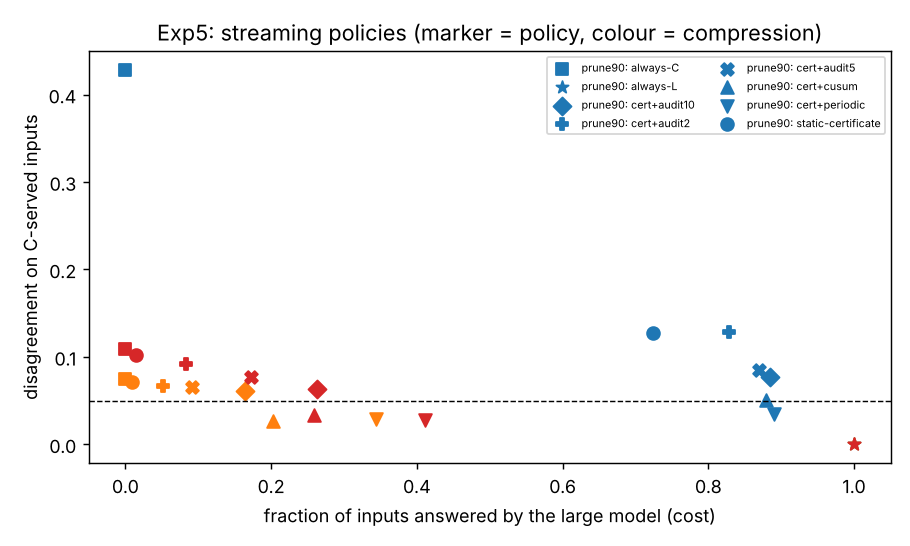

Data behind this chart, as committed beside it:
seed, method, run, size_ratio, policy, L_call_frac, C_served_frac, risk_on_served, overall_disagreement, n_recal, risk_seg0, risk_seg1, risk_seg2, cost
0, prune90, 0, 0.1055, always-L, 1.0, 0.0, 0.0, 0.0, 0, 0.0, 0.0, 0.0, 1.0
0, prune90, 0, 0.1055, always-C, 0.0, 1.0, 0.5033, 0.5033, 0, 0.3525, 0.6795, 0.478, 0.1055
0, prune90, 0, 0.1055, static-certificate, 0.6223, 0.3777, 0.2326, 0.08783, 0, 0.05219, 0.5541, 0.125, 0.6622
0, prune90, 0, 0.1055, cert+cusum, 0.8177, 0.1823, 0.1079, 0.01967, 4, 0.05219, 0.582, 0.02326, 0.8369
0, prune90, 0, 0.1055, cert+periodic, 0.8687, 0.1313, 0.0368, 0.004833, 6, 0.03852, 0.0, 0.02655, 0.8825
0, prune90, 0, 0.1055, cert+audit2, 0.7818, 0.2242, 0.2416, 0.05417, 1, 0.05219, 0.5598, 0.0, 0.8055
0, prune90, 0, 0.1055, cert+audit5, 0.8347, 0.1735, 0.1499, 0.026, 1, 0.05219, 0.5657, 0.0, 0.853
0, prune90, 0, 0.1055, cert+audit10, 0.8468, 0.1687, 0.1383, 0.02333, 1, 0.05219, 0.568, 0.0, 0.8646
0, prune90, 1, 0.1055, always-L, 1.0, 0.0, 0.0, 0.0, 0, 0.0, 0.0, 0.0, 1.0
0, prune90, 1, 0.1055, always-C, 0.0, 1.0, 0.4865, 0.4865, 0, 0.3375, 0.669, 0.453, 0.1055
0, prune90, 1, 0.1055, static-certificate, 0.618, 0.382, 0.2129, 0.08133, 0, 0.04258, 0.5222, 0.08941, 0.6583
0, prune90, 1, 0.1055, cert+cusum, 0.84, 0.16, 0.07292, 0.01167, 5, 0.0393, 0.4756, 0.02094, 0.8569
0, prune90, 1, 0.1055, cert+periodic, 0.8615, 0.1385, 0.03008, 0.004167, 6, 0.02994, 0.0, 0.03067, 0.8761
0, prune90, 1, 0.1055, cert+audit2, 0.7818, 0.2217, 0.2271, 0.05033, 1, 0.04258, 0.5256, 0.0, 0.8052
0, prune90, 1, 0.1055, cert+audit5, 0.8415, 0.1663, 0.1343, 0.02233, 1, 0.04258, 0.5625, 0.0, 0.8591
0, prune90, 1, 0.1055, cert+audit10, 0.849, 0.1663, 0.1343, 0.02233, 1, 0.04258, 0.5625, 0.0, 0.8666
0, prune90, 2, 0.1055, always-L, 1.0, 0.0, 0.0, 0.0, 0, 0.0, 0.0, 0.0, 1.0
0, prune90, 2, 0.1055, always-C, 0.0, 1.0, 0.5018, 0.5018, 0, 0.3555, 0.6785, 0.4715, 0.1055
0, prune90, 2, 0.1055, static-certificate, 0.6218, 0.3782, 0.2283, 0.08633, 0, 0.04485, 0.5335, 0.1276, 0.6617
0, prune90, 2, 0.1055, cert+cusum, 0.8253, 0.1747, 0.1651, 0.02883, 6, 0.06702, 0.5171, 0.02941, 0.8438
0, prune90, 2, 0.1055, cert+periodic, 0.871, 0.129, 0.02972, 0.003833, 6, 0.02967, 0.0, 0.03, 0.8846
0, prune90, 2, 0.1055, cert+audit2, 0.664, 0.3435, 0.231, 0.07933, 1, 0.04485, 0.5335, 0.09703, 0.7002
0, prune90, 2, 0.1055, cert+audit5, 0.8377, 0.169, 0.1282, 0.02167, 1, 0.04485, 0.4921, 0.0, 0.8555
0, prune90, 2, 0.1055, cert+audit10, 0.838, 0.1762, 0.1466, 0.02583, 1, 0.04485, 0.5086, 0.0, 0.8566
0, prune90, 3, 0.1055, always-L, 1.0, 0.0, 0.0, 0.0, 0, 0.0, 0.0, 0.0, 1.0
0, prune90, 3, 0.1055, always-C, 0.0, 1.0, 0.4893, 0.4893, 0, 0.3315, 0.6625, 0.474, 0.1055
0, prune90, 3, 0.1055, static-certificate, 0.6118, 0.3882, 0.231, 0.08967, 0, 0.04592, 0.541, 0.1475, 0.6528
0, prune90, 3, 0.1055, cert+cusum, 0.84, 0.16, 0.09167, 0.01467, 5, 0.04592, 0.5393, 0.0, 0.8569
0, prune90, 3, 0.1055, cert+periodic, 0.8623, 0.1377, 0.03632, 0.005, 6, 0.039, 0.0, 0.01852, 0.8769
0, prune90, 3, 0.1055, cert+audit2, 0.7867, 0.2175, 0.21, 0.04567, 1, 0.04592, 0.5392, 0.0, 0.8096
0, prune90, 3, 0.1055, cert+audit5, 0.8495, 0.1583, 0.08526, 0.0135, 1, 0.04592, 0.519, 0.0, 0.8662
0, prune90, 3, 0.1055, cert+audit10, 0.8675, 0.1483, 0.1067, 0.01583, 2, 0.01799, 0.3722, 0.0, 0.8832
0, pruneFT90, 0, 0.1055, always-L, 1.0, 0.0, 0.0, 0.0, 0, 0.0, 0.0, 0.0, 1.0
0, pruneFT90, 0, 0.1055, always-C, 0.0, 1.0, 0.1338, 0.1338, 0, 0.0285, 0.2615, 0.1115, 0.1055
0, pruneFT90, 0, 0.1055, static-certificate, 0.0015, 0.9985, 0.1329, 0.1327, 0, 0.0285, 0.2593, 0.1112, 0.1069
0, pruneFT90, 0, 0.1055, cert+cusum, 0.0015, 0.9985, 0.1329, 0.1327, 0, 0.0285, 0.2593, 0.1112, 0.1069
0, pruneFT90, 0, 0.1055, cert+periodic, 0.4645, 0.5355, 0.02583, 0.01383, 6, 0.02941, 0.02066, 0.02235, 0.521
0, pruneFT90, 0, 0.1055, cert+audit2, 0.02233, 0.9985, 0.1329, 0.1327, 0, 0.0285, 0.2593, 0.1112, 0.1277
0, pruneFT90, 0, 0.1055, cert+audit5, 0.2417, 0.799, 0.08824, 0.0705, 1, 0.0285, 0.241, 0.01403, 0.326
0, pruneFT90, 0, 0.1055, cert+audit10, 0.4, 0.6695, 0.05103, 0.03417, 1, 0.0285, 0.1659, 0.003481, 0.4707
0, pruneFT90, 1, 0.1055, always-L, 1.0, 0.0, 0.0, 0.0, 0, 0.0, 0.0, 0.0, 1.0
0, pruneFT90, 1, 0.1055, always-C, 0.0, 1.0, 0.134, 0.134, 0, 0.0315, 0.2615, 0.109, 0.1055
0, pruneFT90, 1, 0.1055, static-certificate, 0.0005, 0.9995, 0.1337, 0.1337, 0, 0.0315, 0.2611, 0.1086, 0.106
0, pruneFT90, 1, 0.1055, cert+cusum, 0.0005, 0.9995, 0.1337, 0.1337, 0, 0.0315, 0.2611, 0.1086, 0.106
0, pruneFT90, 1, 0.1055, cert+periodic, 0.4777, 0.5223, 0.02521, 0.01317, 6, 0.03009, 0.002793, 0.02498, 0.5328
0, pruneFT90, 1, 0.1055, cert+audit2, 0.3145, 0.6987, 0.06345, 0.04433, 1, 0.0315, 0.1955, 0.008299, 0.3882
0, pruneFT90, 1, 0.1055, cert+audit5, 0.3275, 0.7098, 0.06786, 0.04817, 1, 0.0315, 0.2061, 0.008258, 0.4024
0, pruneFT90, 1, 0.1055, cert+audit10, 0.3673, 0.7045, 0.06648, 0.04683, 1, 0.0315, 0.2035, 0.008299, 0.4417
0, pruneFT90, 2, 0.1055, always-L, 1.0, 0.0, 0.0, 0.0, 0, 0.0, 0.0, 0.0, 1.0
0, pruneFT90, 2, 0.1055, always-C, 0.0, 1.0, 0.1315, 0.1315, 0, 0.0335, 0.2605, 0.1005, 0.1055
0, pruneFT90, 2, 0.1055, static-certificate, 0.001667, 0.9983, 0.1302, 0.13, 0, 0.0335, 0.2575, 0.1001, 0.107
0, pruneFT90, 2, 0.1055, cert+cusum, 0.1378, 0.8622, 0.1112, 0.09583, 1, 0.0335, 0.2545, 0.01961, 0.2288
0, pruneFT90, 2, 0.1055, cert+periodic, 0.4673, 0.5327, 0.03317, 0.01767, 6, 0.03412, 0.01053, 0.03943, 0.5235
0, pruneFT90, 2, 0.1055, cert+audit2, 0.1815, 0.836, 0.0949, 0.07933, 1, 0.0335, 0.2407, 0.02207, 0.2697
0, pruneFT90, 2, 0.1055, cert+audit5, 0.2365, 0.799, 0.08406, 0.06717, 1, 0.0335, 0.228, 0.02253, 0.3208
0, pruneFT90, 2, 0.1055, cert+audit10, 0.3625, 0.7055, 0.04607, 0.0325, 1, 0.0335, 0.1238, 0.01534, 0.4369
0, pruneFT90, 3, 0.1055, always-L, 1.0, 0.0, 0.0, 0.0, 0, 0.0, 0.0, 0.0, 1.0
0, pruneFT90, 3, 0.1055, always-C, 0.0, 1.0, 0.1282, 0.1282, 0, 0.0245, 0.2545, 0.1055, 0.1055
0, pruneFT90, 3, 0.1055, static-certificate, 0.0005, 0.9995, 0.1277, 0.1277, 0, 0.0245, 0.2541, 0.1046, 0.106
0, pruneFT90, 3, 0.1055, cert+cusum, 0.0005, 0.9995, 0.1277, 0.1277, 0, 0.0245, 0.2541, 0.1046, 0.106
... 324 more rows
